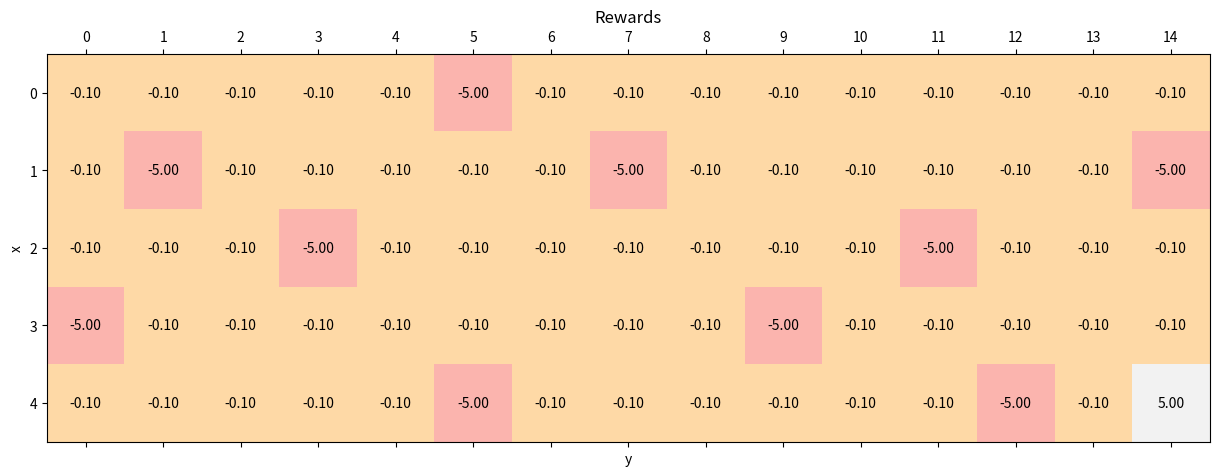
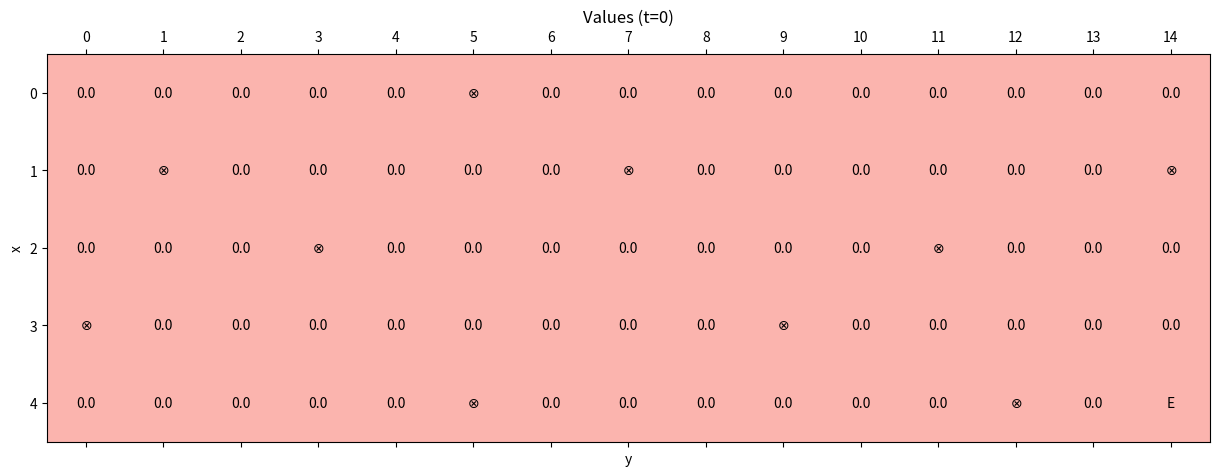
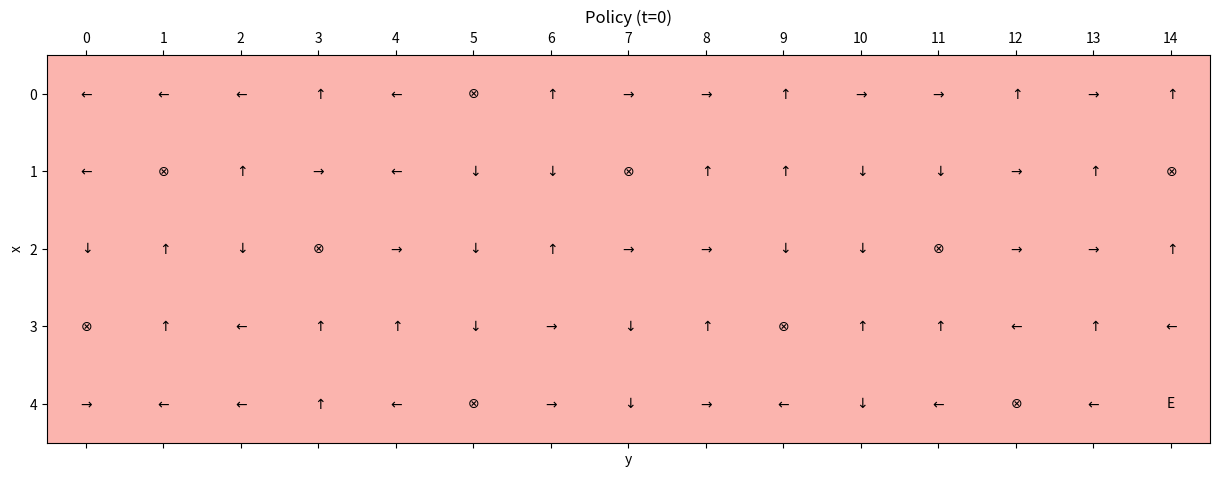
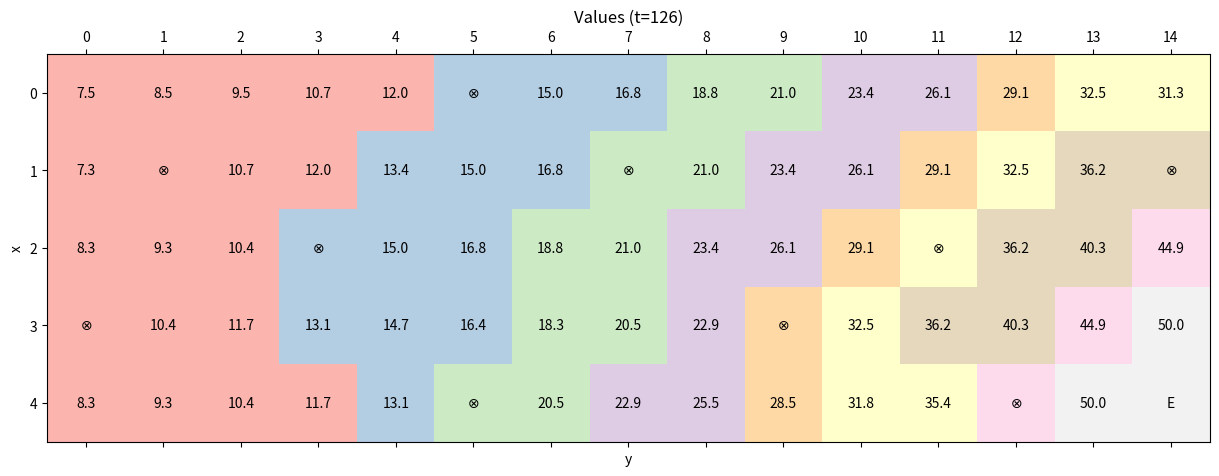
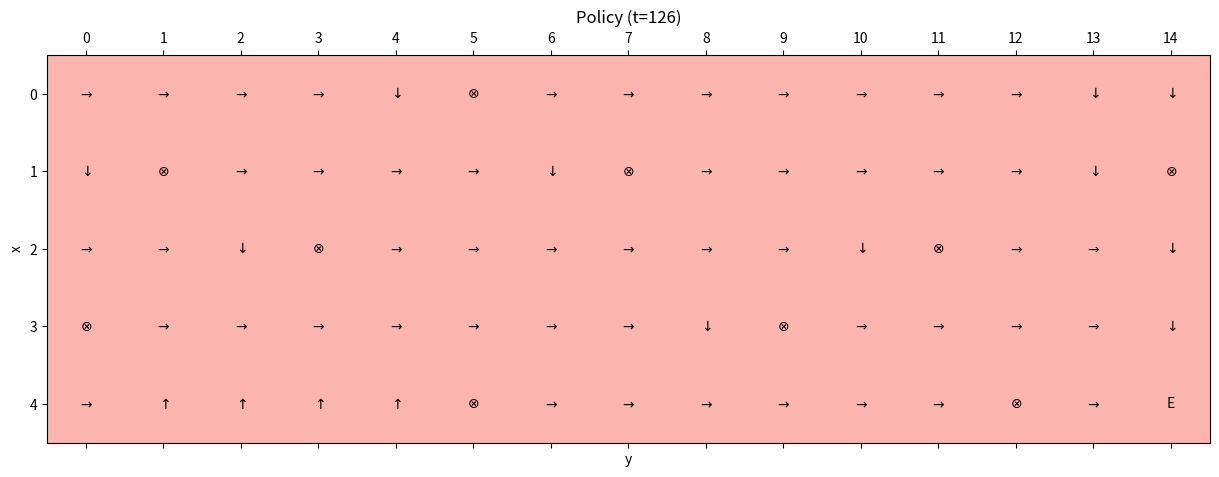

Write the Python code that produced these figures, in order.
import matplotlib.pyplot as plt
import matplotlib.cm as cm
import numpy as np


# Set random seed for reproducibility
np.random.seed(1000)


width = 15
height = 5

y_final = width - 1
x_final = height - 1

y_wells = [0, 1, 3, 5, 5, 7, 9, 11, 12, 14]
x_wells = [3, 1, 2, 0, 4, 1, 3, 2, 4, 1]

gamma = 0.9
nb_max_epochs = 100000
tolerance = 1e-5
nb_actions = 4

# Initial tunnel rewards
standard_reward = -0.1
tunnel_rewards = np.ones(shape=(height, width)) * standard_reward

for x_well, y_well in zip(x_wells, y_wells):
    tunnel_rewards[x_well, y_well] = -5.0

tunnel_rewards[x_final, y_final] = 5.0

policy = np.random.randint(0, nb_actions, size=(height, width)).astype(np.uint8)
tunnel_values = np.zeros(shape=(height, width))


def show_values(t):
    fig, ax = plt.subplots(figsize=(15, 6))

    ax.matshow(tunnel_values, cmap=cm.Pastel1)
    ax.set_xlabel('y')
    ax.set_ylabel('x')
    ax.set_xticks(np.arange(width))
    ax.set_yticks(np.arange(height))
    ax.set_title('Values (t={})'.format(t))

    for i in range(height):
        for j in range(width):
            if i == x_final and j == y_final:
                msg = 'E'
            elif (i, j) in zip(x_wells, y_wells):
                msg = r'$\otimes$'
            else:
                msg = '{:.1f}'.format(tunnel_values[i, j])
            ax.text(x=j, y=i, s=msg, va='center', ha='center')

    plt.show()


def show_policy(t):
    fig, ax = plt.subplots(figsize=(15, 6))

    ax.matshow(np.zeros_like(tunnel_values), cmap=cm.Pastel1)
    ax.set_xlabel('y')
    ax.set_ylabel('x')
    ax.set_xticks(np.arange(width))
    ax.set_yticks(np.arange(height))
    ax.set_title('Policy (t={})'.format(t))

    for i in range(height):
        for j in range(width):
            action = policy[i, j]

            if i == x_final and j == y_final:
                msg = 'E'
            elif (i, j) in zip(x_wells, y_wells):
                msg = r'$\otimes$'
            else:
                if action == 0:
                    msg = r'$\uparrow$'
                elif action == 1:
                    msg = r'$\rightarrow$'
                elif action == 2:
                    msg = r'$\downarrow$'
                else:
                    msg = r'$\leftarrow$'

            ax.text(x=j, y=i, s=msg, va='center', ha='center')

    plt.show()


def is_final(x, y):
    if (x, y) in zip(x_wells, y_wells) or (x, y) == (x_final, y_final):
        return True
    return False


def value_evaluation():
    old_tunnel_values = tunnel_values.copy()

    for i in range(height):
        for j in range(width):
            rewards = np.zeros(shape=(nb_actions,))
            old_values = np.zeros(shape=(nb_actions,))

            for k in range(nb_actions):
                if k == 0:
                    if i == 0:
                        x = 0
                    else:
                        x = i - 1
                    y = j

                elif k == 1:
                    if j == width - 1:
                        y = width - 1
                    else:
                        y = j + 1
                    x = i

                elif k == 2:
                    if i == height - 1:
                        x = height - 1
                    else:
                        x = i + 1
                    y = j

                else:
                    if j == 0:
                        y = 0
                    else:
                        y = j - 1
                    x = i

                rewards[k] = tunnel_rewards[x, y]
                old_values[k] = old_tunnel_values[x, y]

            new_values = np.zeros(shape=(nb_actions,))

            for k in range(nb_actions):
                new_values[k] = rewards[k] + (gamma * old_values[k])

            tunnel_values[i, j] = np.max(new_values)


def policy_selection():
    policy = np.zeros(shape=(height, width)).astype(np.uint8)

    for i in range(height):
        for j in range(width):
            if is_final(i, j):
                continue

            values = np.zeros(shape=(nb_actions,))

            values[0] = (tunnel_rewards[i - 1, j] + (gamma * tunnel_values[i - 1, j])) if i > 0 else -np.inf
            values[1] = (tunnel_rewards[i, j + 1] + (gamma * tunnel_values[i, j + 1])) if j < width - 1 else -np.inf
            values[2] = (tunnel_rewards[i + 1, j] + (gamma * tunnel_values[i + 1, j])) if i < height - 1 else -np.inf
            values[3] = (tunnel_rewards[i, j - 1] + (gamma * tunnel_values[i, j - 1])) if j > 0 else -np.inf

            policy[i, j] = np.argmax(values).astype(np.uint8)

    return policy


if __name__ == '__main__':
    # Show tunnel rewards
    fig, ax = plt.subplots(figsize=(15, 6))

    ax.matshow(tunnel_rewards, cmap=cm.Pastel1)
    ax.set_xlabel('y')
    ax.set_ylabel('x')
    ax.set_xticks(np.arange(width))
    ax.set_yticks(np.arange(height))
    ax.set_title('Rewards')

    for i in range(height):
        for j in range(width):
            msg = '{:.2f}'.format(tunnel_rewards[i, j])
            ax.text(x=j, y=i, s=msg, va='center', ha='center')

    plt.show()

    # Show initial values
    show_values(t=0)

    # Show initial policy
    show_policy(t=0)

    # Train the model
    e = 0

    policy = None

    while e < nb_max_epochs:
        e += 1
        old_tunnel_values = tunnel_values.copy()
        value_evaluation()

        if np.mean(np.abs(tunnel_values - old_tunnel_values)) < tolerance:
            policy = policy_selection()
            break

    # Show final values
    show_values(t=e)

    # Show final policy
    show_policy(t=e)

